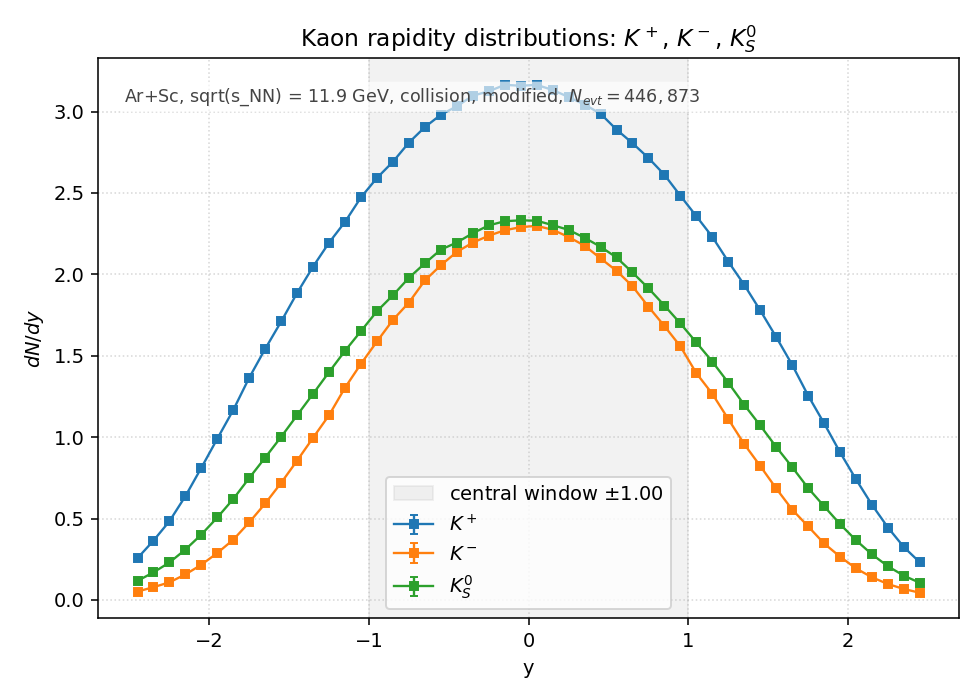

The data file committed next to this chart (first rows):
species, y_lo, y_hi, y_center, counts, value, error
Kplus, -2.5, -2.4, -2.45, 1.147400e+04, 2.567620e-01, 2.397029e-03
Kplus, -2.4, -2.3, -2.35, 1.628100e+04, 3.643317e-01, 2.855331e-03
Kplus, -2.3, -2.2, -2.25, 2.161500e+04, 4.836945e-01, 3.289982e-03
Kplus, -2.2, -2.1, -2.15, 2.849000e+04, 6.375413e-01, 3.777132e-03
Kplus, -2.1, -2, -2.05, 3.629900e+04, 8.122890e-01, 4.263470e-03
Kplus, -2, -1.9, -1.95, 4.427500e+04, 9.907737e-01, 4.708637e-03
Kplus, -1.9, -1.8, -1.85, 5.216400e+04, 1.167312e+00, 5.110946e-03
Kplus, -1.8, -1.7, -1.75, 6.103400e+04, 1.365802e+00, 5.528430e-03
Kplus, -1.7, -1.6, -1.65, 6.894700e+04, 1.542877e+00, 5.875889e-03
Kplus, -1.6, -1.5, -1.55, 7.645200e+04, 1.710822e+00, 6.187430e-03
Kplus, -1.5, -1.4, -1.45, 8.429700e+04, 1.886375e+00, 6.497136e-03
Kplus, -1.4, -1.3, -1.35, 9.153600e+04, 2.048367e+00, 6.770361e-03
Kplus, -1.3, -1.2, -1.25, 9.810100e+04, 2.195277e+00, 7.008944e-03
Kplus, -1.2, -1.1, -1.15, 1.038040e+05, 2.322897e+00, 7.209795e-03
Kplus, -1.1, -1, -1.05, 1.105490e+05, 2.473835e+00, 7.440349e-03
Kplus, -1, -0.9000, -0.9500, 1.158610e+05, 2.592705e+00, 7.617010e-03
Kplus, -0.9000, -0.8000, -0.8500, 1.203030e+05, 2.692107e+00, 7.761651e-03
Kplus, -0.8000, -0.7000, -0.7500, 1.255620e+05, 2.809792e+00, 7.929485e-03
Kplus, -0.7000, -0.6000, -0.6500, 1.298140e+05, 2.904942e+00, 8.062629e-03
Kplus, -0.6000, -0.5000, -0.5500, 1.332090e+05, 2.980914e+00, 8.167378e-03
Kplus, -0.5000, -0.4000, -0.4500, 1.355180e+05, 3.032584e+00, 8.237859e-03
Kplus, -0.4000, -0.3000, -0.3500, 1.384330e+05, 3.097815e+00, 8.325986e-03
Kplus, -0.3000, -0.2000, -0.2500, 1.396370e+05, 3.124758e+00, 8.362115e-03
Kplus, -0.2000, -0.1000, -0.1500, 1.414060e+05, 3.164344e+00, 8.414916e-03
Kplus, -0.1000, 0.0000, -0.0500, 1.411580e+05, 3.158795e+00, 8.407534e-03
Kplus, 0.0000, 0.1000, 0.0500, 1.414010e+05, 3.164232e+00, 8.414768e-03
Kplus, 0.1000, 0.2000, 0.1500, 1.400080e+05, 3.133060e+00, 8.373216e-03
Kplus, 0.2000, 0.3000, 0.2500, 1.380610e+05, 3.089491e+00, 8.314792e-03
Kplus, 0.3000, 0.4000, 0.3500, 1.359940e+05, 3.043236e+00, 8.252314e-03
Kplus, 0.4000, 0.5000, 0.4500, 1.334840e+05, 2.987068e+00, 8.175804e-03
Kplus, 0.5000, 0.6000, 0.5500, 1.291310e+05, 2.889658e+00, 8.041390e-03
Kplus, 0.6000, 0.7000, 0.6500, 1.254010e+05, 2.806189e+00, 7.924400e-03
Kplus, 0.7000, 0.8000, 0.7500, 1.213340e+05, 2.715179e+00, 7.794839e-03
Kplus, 0.8000, 0.9000, 0.8500, 1.167270e+05, 2.612084e+00, 7.645423e-03
Kplus, 0.9000, 1, 0.9500, 1.109630e+05, 2.483099e+00, 7.454268e-03
Kplus, 1, 1.1, 1.05, 1.053550e+05, 2.357605e+00, 7.263459e-03
Kplus, 1.1, 1.2, 1.15, 9.967900e+04, 2.230589e+00, 7.065090e-03
Kplus, 1.2, 1.3, 1.25, 9.289100e+04, 2.078689e+00, 6.820288e-03
Kplus, 1.3, 1.4, 1.35, 8.649700e+04, 1.935606e+00, 6.581372e-03
Kplus, 1.4, 1.5, 1.45, 7.950000e+04, 1.779029e+00, 6.309565e-03
Kplus, 1.5, 1.6, 1.55, 7.218900e+04, 1.615425e+00, 6.012449e-03
Kplus, 1.6, 1.7, 1.65, 6.456100e+04, 1.444728e+00, 5.685923e-03
Kplus, 1.7, 1.8, 1.75, 5.611500e+04, 1.255726e+00, 5.300970e-03
Kplus, 1.8, 1.9, 1.85, 4.850000e+04, 1.085320e+00, 4.928182e-03
Kplus, 1.9, 2, 1.95, 4.053000e+04, 9.069691e-01, 4.505097e-03
Kplus, 2, 2.1, 2.05, 3.310600e+04, 7.408369e-01, 4.071639e-03
Kplus, 2.1, 2.2, 2.15, 2.611400e+04, 5.843718e-01, 3.616201e-03
Kplus, 2.2, 2.3, 2.25, 1.987600e+04, 4.447796e-01, 3.154862e-03
Kplus, 2.3, 2.4, 2.35, 1.449200e+04, 3.242980e-01, 2.693891e-03
Kplus, 2.4, 2.5, 2.45, 1.030500e+04, 2.306024e-01, 2.271642e-03
Kminus, -2.5, -2.4, -2.45, 2.306000e+03, 5.160303e-02, 1.074597e-03
Kminus, -2.4, -2.3, -2.35, 3.508000e+03, 7.850105e-02, 1.325396e-03
Kminus, -2.3, -2.2, -2.25, 4.834000e+03, 1.081739e-01, 1.555855e-03
Kminus, -2.2, -2.1, -2.15, 7.009000e+03, 1.568455e-01, 1.873458e-03
Kminus, -2.1, -2, -2.05, 9.666000e+03, 2.163031e-01, 2.200084e-03
Kminus, -2, -1.9, -1.95, 1.289900e+04, 2.886502e-01, 2.541522e-03
Kminus, -1.9, -1.8, -1.85, 1.654100e+04, 3.701499e-01, 2.878040e-03
Kminus, -1.8, -1.7, -1.75, 2.130800e+04, 4.768245e-01, 3.266534e-03
Kminus, -1.7, -1.6, -1.65, 2.649200e+04, 5.928306e-01, 3.642279e-03
Kminus, -1.6, -1.5, -1.55, 3.216600e+04, 7.198018e-01, 4.013418e-03
... 90 more rows
